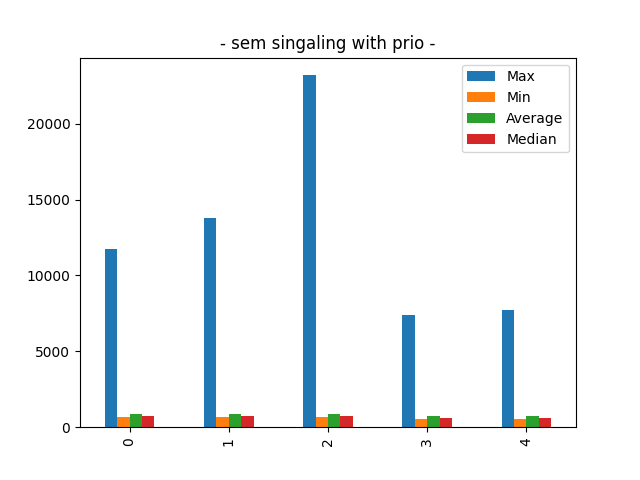

Data behind this chart, as committed beside it:
Max, Min, Average, Median
11732, 678, 886.3, 750.0
13757, 680, 878.8, 748.0
23190, 681, 852.3, 748.0
7422, 563, 735.7, 624.0
7704, 569, 715.8, 624.0
